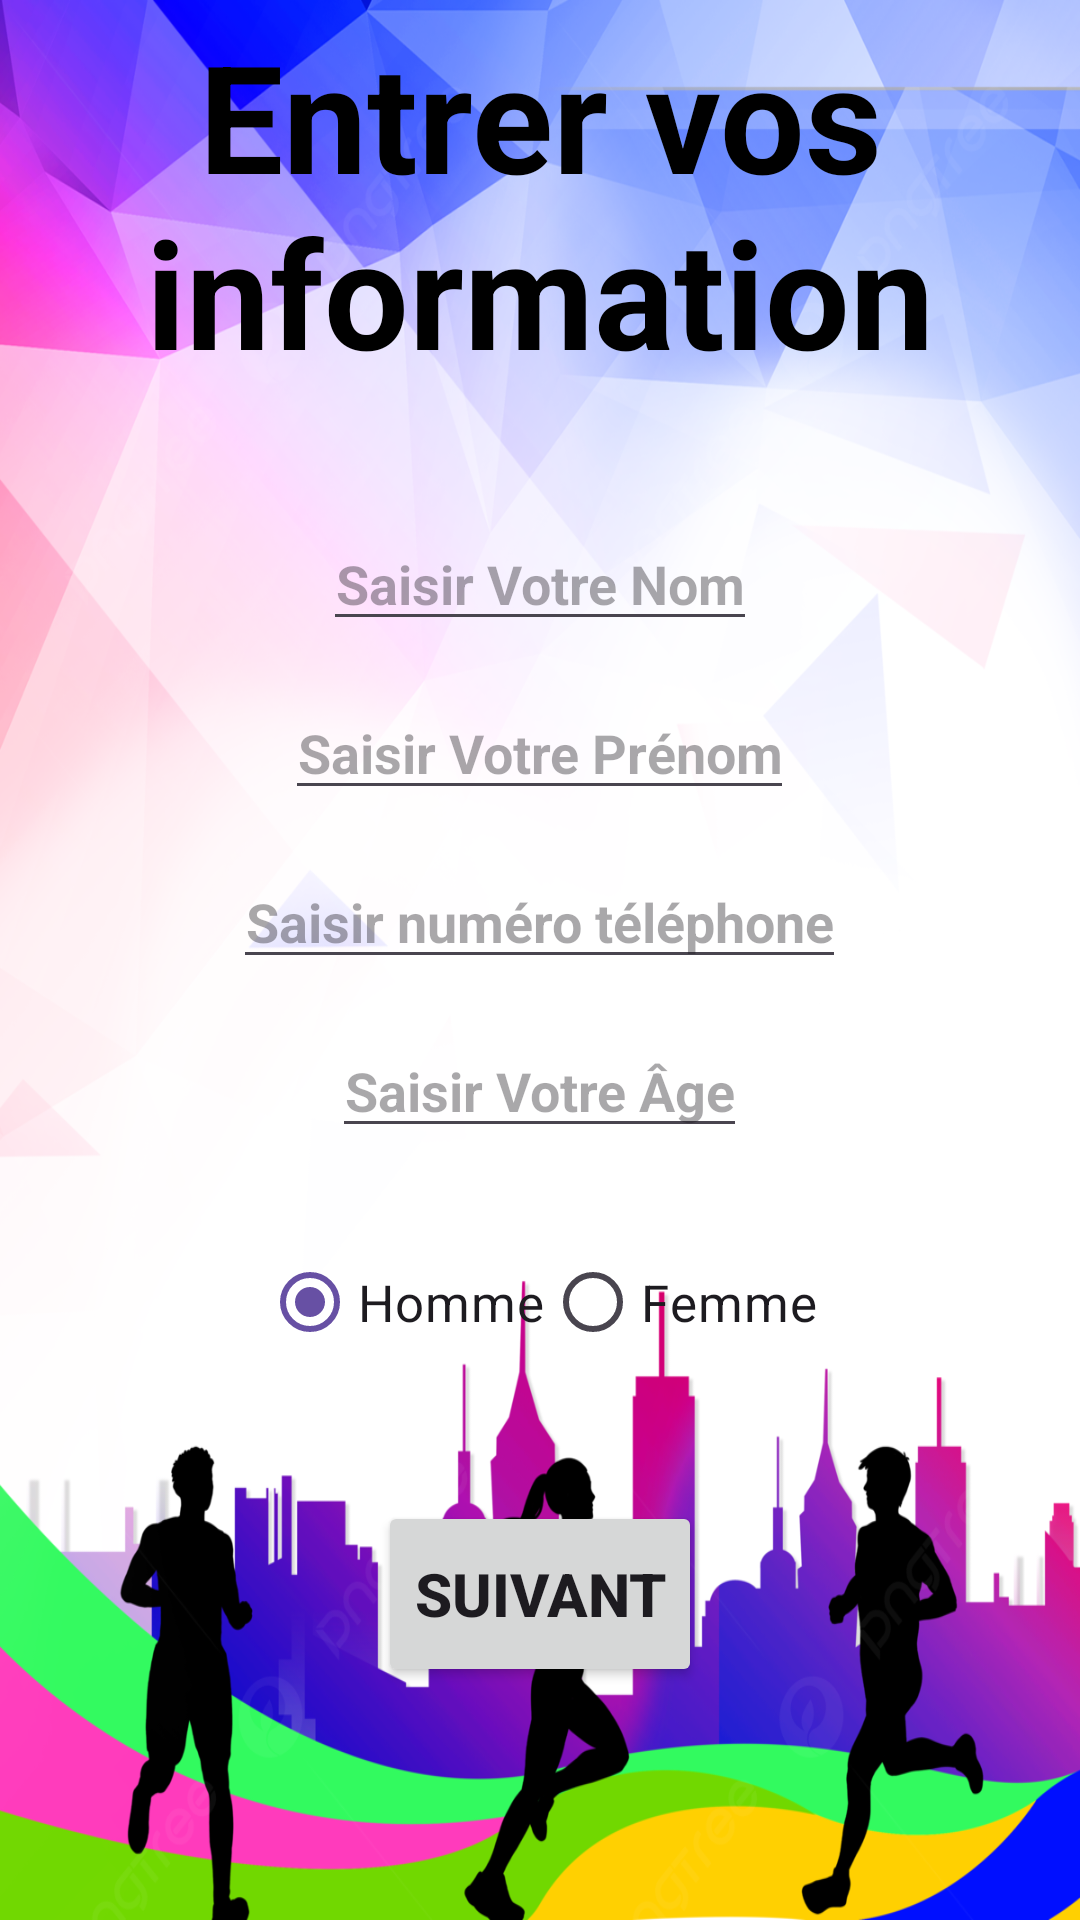

This screen was rendered from an Android layout file. Write that file and the resources it references.
<!-- AndroidManifest.xml: application theme Theme.TdeeCalculator -->
<!-- res/layout/activity_main.xml -->
<?xml version="1.0" encoding="utf-8"?>
<LinearLayout xmlns:android="http://schemas.android.com/apk/res/android"
    xmlns:app="http://schemas.android.com/apk/res-auto"
    xmlns:tools="http://schemas.android.com/tools"
    android:layout_width="match_parent"
    android:layout_height="match_parent"
    android:background="@drawable/imgs"
    android:orientation="vertical"
    tools:context=".MainActivity">

    <TextView
        android:layout_width="wrap_content"
        android:layout_height="wrap_content"
        android:layout_gravity="center"
        android:layout_marginTop="5dp"
        android:layout_marginBottom="27dp"
        android:gravity="center"
        android:text="Entrer vos information"
        android:textColor="@color/black"
        android:textSize="50dp"
        android:textStyle="bold" />

    <LinearLayout
        android:layout_width="match_parent"
        android:layout_height="wrap_content"
        android:layout_marginTop="15dp"
        android:orientation="horizontal"
        android:gravity="center"
        >

        <EditText
            android:id="@+id/last_name"
            android:layout_width="wrap_content"
            android:layout_height="wrap_content"
            android:hint="Saisir Votre Nom"
            android:inputType="textPersonName"
            android:textStyle="bold"
            android:gravity="center"/>
    </LinearLayout>

    <LinearLayout
        android:layout_width="match_parent"
        android:layout_height="wrap_content"
        android:layout_marginTop="15dp"
        android:orientation="horizontal"
        android:gravity="center">

        <EditText
            android:id="@+id/first_name"
            android:layout_width="wrap_content"
            android:layout_height="wrap_content"
            android:gravity="center"
            android:hint="Saisir Votre Prénom"
            android:inputType="textPersonName"
            android:textStyle="bold" />
    </LinearLayout>

    <LinearLayout
        android:layout_width="match_parent"
        android:layout_height="wrap_content"
        android:layout_marginTop="15dp"
        android:orientation="horizontal"
        android:gravity="center">

        <EditText
            android:id="@+id/phone"
            android:layout_width="wrap_content"
            android:layout_height="wrap_content"
            android:gravity="center"
            android:hint="Saisir numéro téléphone"
            android:inputType="number"
            android:textStyle="bold" />
    </LinearLayout>

    <LinearLayout
        android:layout_width="match_parent"
        android:layout_height="wrap_content"
        android:layout_marginTop="15dp"
        android:orientation="horizontal"
        android:gravity="center">

        <EditText
            android:id="@+id/age"
            android:layout_width="wrap_content"
            android:layout_height="wrap_content"
            android:gravity="center"
            android:hint="Saisir Votre Âge"
            android:inputType="number"
            android:textStyle="bold" />
    </LinearLayout>

    <LinearLayout
        android:layout_width="match_parent"
        android:layout_height="wrap_content"
        android:layout_marginTop="5dp"
        android:orientation="horizontal"
        android:gravity="center">

        <RadioGroup
            android:id="@+id/rd_sex"
            android:layout_width="0dp"
            android:layout_height="wrap_content"
            android:layout_gravity="center"
            android:layout_marginTop="15dp"
            android:layout_weight="2"
            android:gravity="center"
            android:orientation="horizontal">

            <RadioButton
                android:id="@+id/radioMale"
                android:layout_width="wrap_content"
                android:layout_height="wrap_content"
                android:text="Homme"
                android:textSize="17dp"
                android:checked="true" />

            <RadioButton
                android:id="@+id/radioFemale"
                android:layout_width="wrap_content"
                android:layout_height="wrap_content"
                android:text="Femme"
                android:textSize="17dp" />

        </RadioGroup>
    </LinearLayout>

    <TextView
        android:id="@+id/corrg"
        android:layout_width="wrap_content"
        android:layout_height="wrap_content"
        android:layout_gravity="center"
        android:layout_marginTop="18dp"
        android:textColor="@color/red"
        android:textSize="16dp" />

    <Button
        android:id="@+id/next"
        android:layout_width="wrap_content"
        android:layout_height="62dp"
        android:layout_gravity="center"
        android:layout_marginTop="10dp"
        android:text="Suivant"
        android:textSize="20dp"
        android:textStyle="bold" />

=
</LinearLayout>
<!-- resources referenced by this layout -->
<resources>
  <!-- drawable imgs: png bitmap (drawable, 629174 bytes) -->
  <style name="Theme.TdeeCalculator" parent="Base.Theme.TdeeCalculator" />
  <style name="Base.Theme.TdeeCalculator" parent="Theme.Material3.DayNight.NoActionBar">
          
          
      </style>
  <!-- not gathered from this repository: default colours our renderer supplied (Android Studio template values) -->
  <color name="black">#FF000000</color>
</resources>
